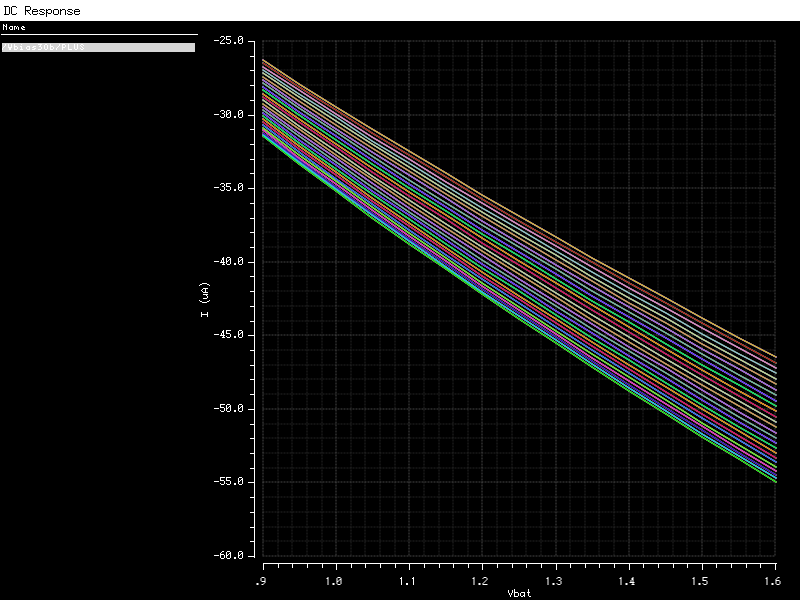

The table this chart was drawn from, first rows:
Vbat, Vbias30b:p (Vbat=9.00e-01, temp=-4.00e+01) (A), Vbias30b:p (Vbat=9.00e-01, temp=-3.50e+01) (A), Vbias30b:p (Vbat=9.00e-01, temp=-3.00e+01) (A), Vbias30b:p (Vbat=9.00e-01, temp=-2.50e+01) (A), Vbias30b:p (Vbat=9.00e-01, temp=-2.00e+01) (A), Vbias30b:p (Vbat=9.00e-01, temp=-1.50e+01) (A), Vbias30b:p (Vbat=9.00e-01, temp=-1.00e+01) (A), Vbias30b:p (Vbat=9.00e-01, temp=-5.00e+00) (A), Vbias30b:p (Vbat=9.00e-01, temp=0.00e+00) (A), Vbias30b:p (Vbat=9.00e-01, temp=5.00e+00) (A), Vbias30b:p (Vbat=9.00e-01, temp=1.00e+01) (A), Vbias30b:p (Vbat=9.00e-01
900.0E-3, -31.50E-6, -31.38E-6, -31.25E-6, -31.09E-6, -30.92E-6, -30.74E-6, -30.55E-6, -30.36E-6, -30.15E-6, -29.94E-6, -29.73E-6, -29.51E-6, -29.28E-6, -29.06E-6, -28.83E-6, -28.60E-6, -28.37E-6, -28.14E-6, -27.91E-6, -27.68E-6, -27.45E-6, -27.23E-6, -27.00E-6
950.0E-3, -33.38E-6, -33.25E-6, -33.10E-6, -32.94E-6, -32.76E-6, -32.57E-6, -32.37E-6, -32.16E-6, -31.95E-6, -31.72E-6, -31.50E-6, -31.27E-6, -31.03E-6, -30.79E-6, -30.55E-6, -30.31E-6, -30.07E-6, -29.83E-6, -29.59E-6, -29.34E-6, -29.10E-6, -28.86E-6, -28.63E-6
1.000, -35.21E-6, -35.08E-6, -34.92E-6, -34.75E-6, -34.56E-6, -34.36E-6, -34.15E-6, -33.93E-6, -33.71E-6, -33.47E-6, -33.23E-6, -32.99E-6, -32.75E-6, -32.50E-6, -32.24E-6, -31.99E-6, -31.74E-6, -31.48E-6, -31.23E-6, -30.98E-6, -30.72E-6, -30.47E-6, -30.22E-6
1.050, -37.01E-6, -36.87E-6, -36.70E-6, -36.52E-6, -36.33E-6, -36.12E-6, -35.90E-6, -35.67E-6, -35.43E-6, -35.19E-6, -34.94E-6, -34.68E-6, -34.43E-6, -34.17E-6, -33.90E-6, -33.64E-6, -33.38E-6, -33.11E-6, -32.84E-6, -32.58E-6, -32.32E-6, -32.05E-6, -31.79E-6
1.100, -38.78E-6, -38.62E-6, -38.45E-6, -38.26E-6, -38.06E-6, -37.84E-6, -37.61E-6, -37.37E-6, -37.12E-6, -36.87E-6, -36.61E-6, -36.35E-6, -36.08E-6, -35.81E-6, -35.53E-6, -35.26E-6, -34.98E-6, -34.71E-6, -34.43E-6, -34.15E-6, -33.88E-6, -33.61E-6, -33.33E-6
1.150, -40.51E-6, -40.35E-6, -40.17E-6, -39.97E-6, -39.76E-6, -39.53E-6, -39.29E-6, -39.04E-6, -38.78E-6, -38.52E-6, -38.25E-6, -37.98E-6, -37.70E-6, -37.42E-6, -37.14E-6, -36.85E-6, -36.56E-6, -36.28E-6, -35.99E-6, -35.70E-6, -35.42E-6, -35.13E-6, -34.85E-6
1.200, -42.21E-6, -42.04E-6, -41.85E-6, -41.65E-6, -41.42E-6, -41.19E-6, -40.94E-6, -40.68E-6, -40.42E-6, -40.14E-6, -39.87E-6, -39.58E-6, -39.29E-6, -39.00E-6, -38.71E-6, -38.41E-6, -38.12E-6, -37.82E-6, -37.52E-6, -37.23E-6, -36.93E-6, -36.64E-6, -36.34E-6
1.250, -43.88E-6, -43.71E-6, -43.51E-6, -43.30E-6, -43.07E-6, -42.82E-6, -42.57E-6, -42.30E-6, -42.02E-6, -41.74E-6, -41.45E-6, -41.16E-6, -40.86E-6, -40.56E-6, -40.26E-6, -39.96E-6, -39.65E-6, -39.34E-6, -39.04E-6, -38.73E-6, -38.42E-6, -38.12E-6, -37.81E-6
1.300, -45.53E-6, -45.35E-6, -45.14E-6, -44.92E-6, -44.68E-6, -44.43E-6, -44.16E-6, -43.89E-6, -43.61E-6, -43.31E-6, -43.02E-6, -42.72E-6, -42.41E-6, -42.10E-6, -41.79E-6, -41.47E-6, -41.16E-6, -40.84E-6, -40.52E-6, -40.21E-6, -39.89E-6, -39.58E-6, -39.27E-6
1.350, -47.15E-6, -46.96E-6, -46.75E-6, -46.52E-6, -46.27E-6, -46.01E-6, -45.74E-6, -45.46E-6, -45.16E-6, -44.86E-6, -44.56E-6, -44.25E-6, -43.93E-6, -43.61E-6, -43.29E-6, -42.97E-6, -42.64E-6, -42.32E-6, -41.99E-6, -41.67E-6, -41.34E-6, -41.02E-6, -40.70E-6
1.400, -48.75E-6, -48.55E-6, -48.33E-6, -48.10E-6, -47.84E-6, -47.57E-6, -47.29E-6, -47.00E-6, -46.70E-6, -46.39E-6, -46.08E-6, -45.76E-6, -45.43E-6, -45.11E-6, -44.78E-6, -44.44E-6, -44.11E-6, -43.77E-6, -43.44E-6, -43.11E-6, -42.77E-6, -42.44E-6, -42.11E-6
1.450, -50.32E-6, -50.12E-6, -49.89E-6, -49.65E-6, -49.39E-6, -49.11E-6, -48.82E-6, -48.52E-6, -48.21E-6, -47.90E-6, -47.57E-6, -47.25E-6, -46.91E-6, -46.58E-6, -46.24E-6, -45.90E-6, -45.56E-6, -45.21E-6, -44.87E-6, -44.53E-6, -44.18E-6, -43.84E-6, -43.50E-6
1.500, -51.88E-6, -51.67E-6, -51.43E-6, -51.18E-6, -50.91E-6, -50.63E-6, -50.33E-6, -50.02E-6, -49.71E-6, -49.38E-6, -49.05E-6, -48.72E-6, -48.38E-6, -48.03E-6, -47.68E-6, -47.33E-6, -46.98E-6, -46.63E-6, -46.28E-6, -45.93E-6, -45.58E-6, -45.23E-6, -44.88E-6
1.550, -53.41E-6, -53.20E-6, -52.95E-6, -52.69E-6, -52.42E-6, -52.13E-6, -51.82E-6, -51.51E-6, -51.18E-6, -50.85E-6, -50.51E-6, -50.17E-6, -49.82E-6, -49.47E-6, -49.11E-6, -48.75E-6, -48.40E-6, -48.04E-6, -47.68E-6, -47.32E-6, -46.96E-6, -46.60E-6, -46.24E-6
1.600, -54.93E-6, -54.70E-6, -54.46E-6, -54.19E-6, -53.90E-6, -53.61E-6, -53.29E-6, -52.97E-6, -52.64E-6, -52.30E-6, -51.95E-6, -51.60E-6, -51.25E-6, -50.89E-6, -50.52E-6, -50.16E-6, -49.79E-6, -49.42E-6, -49.05E-6, -48.69E-6, -48.32E-6, -47.95E-6, -47.59E-6
